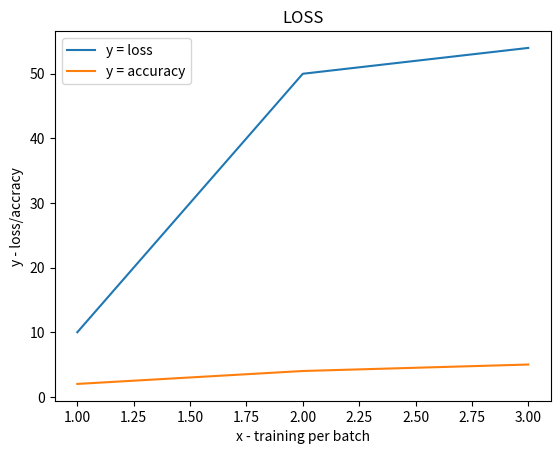

Here is the Python script that generated this plot:
import matplotlib.pyplot as plt
x = [1, 2, 3]
y = [10, 50, 54]
y2 = [2, 4, 5]
plt.plot(x, y)
plt.plot(x, y2)
plt.xlabel('x - training per batch')
plt.ylabel('y - loss/accracy')
plt.title('LOSS')
plt.legend(['y = loss', 'y = accuracy'], loc='upper left')
plt.savefig('foo.png')